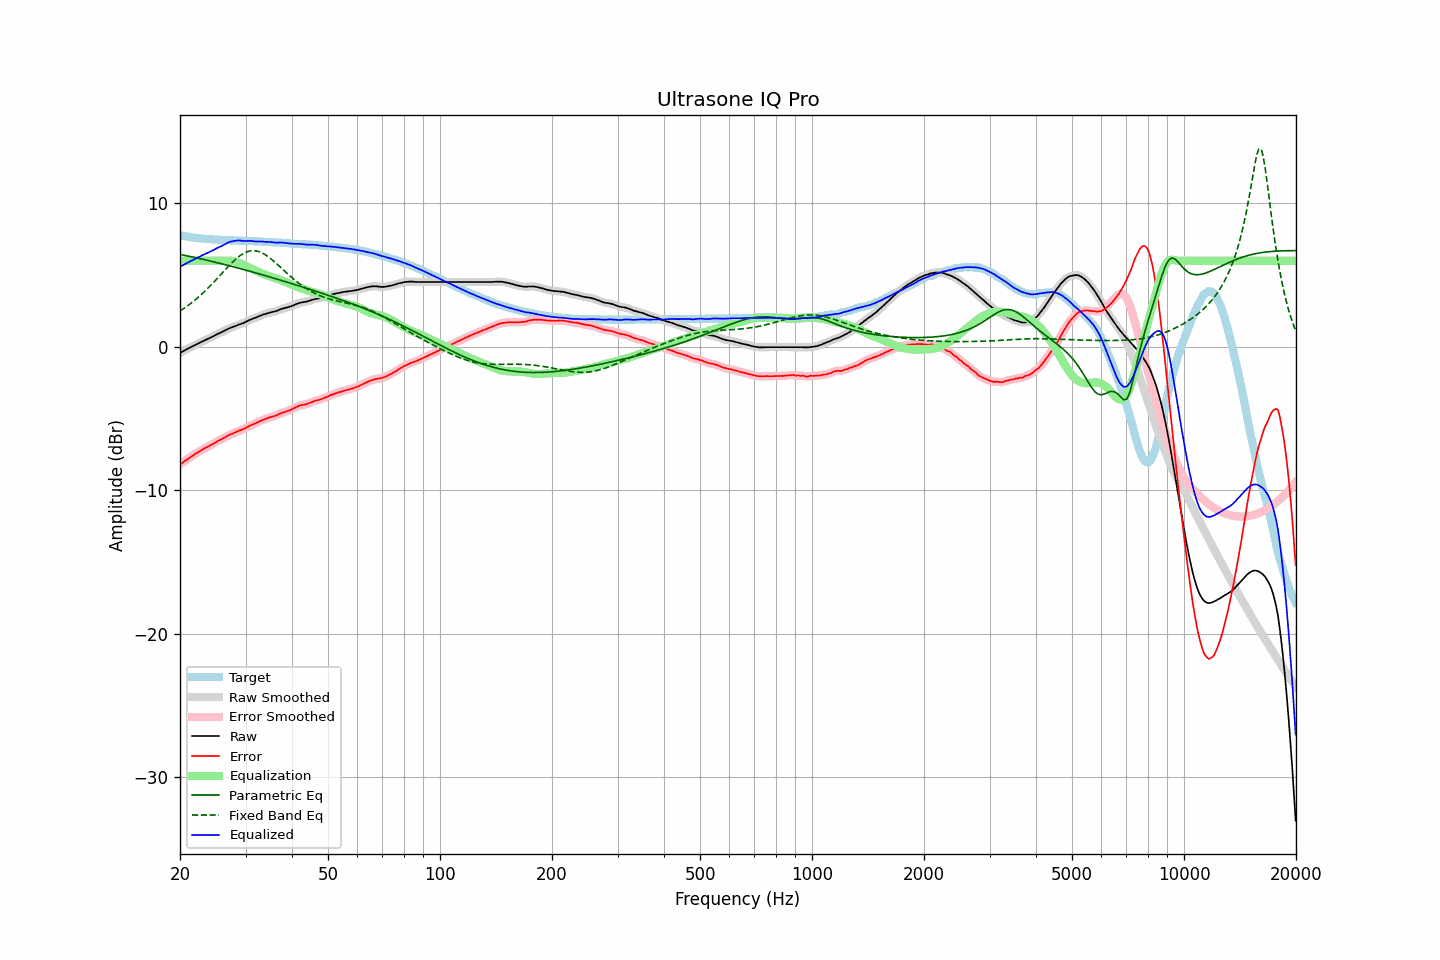

Data behind this chart, as committed beside it:
frequency, raw, error, smoothed, error_smoothed, equalization, parametric_eq, fixed_band_eq, equalized_raw, equalized_smoothed, target
20.00, -0.42, -8.21, -0.42, -8.21, 6.00, 6.44, 2.50, 5.58, 5.58, 7.79
20.20, -0.36, -8.12, -0.36, -8.12, 6.00, 6.42, 2.57, 5.64, 5.64, 7.76
20.40, -0.30, -8.04, -0.30, -8.04, 6.00, 6.40, 2.65, 5.70, 5.70, 7.74
20.61, -0.24, -7.96, -0.24, -7.96, 6.00, 6.37, 2.72, 5.76, 5.76, 7.72
20.81, -0.18, -7.88, -0.18, -7.88, 6.00, 6.35, 2.80, 5.82, 5.82, 7.69
21.02, -0.12, -7.80, -0.12, -7.80, 6.00, 6.33, 2.88, 5.88, 5.88, 7.67
21.23, -0.06, -7.72, -0.06, -7.72, 6.00, 6.30, 2.97, 5.94, 5.94, 7.65
21.44, -0.01, -7.64, -0.01, -7.64, 6.00, 6.28, 3.05, 5.99, 5.99, 7.63
21.66, 0.05, -7.57, 0.05, -7.57, 6.00, 6.25, 3.14, 6.05, 6.05, 7.61
21.87, 0.11, -7.49, 0.11, -7.49, 6.00, 6.23, 3.23, 6.11, 6.11, 7.60
22.09, 0.16, -7.42, 0.16, -7.42, 6.00, 6.21, 3.32, 6.16, 6.16, 7.58
22.31, 0.22, -7.35, 0.22, -7.36, 6.00, 6.18, 3.42, 6.22, 6.22, 7.57
22.54, 0.27, -7.29, 0.27, -7.29, 6.00, 6.16, 3.52, 6.27, 6.27, 7.56
22.76, 0.33, -7.22, 0.33, -7.22, 6.00, 6.13, 3.62, 6.33, 6.33, 7.55
22.99, 0.39, -7.15, 0.38, -7.15, 6.00, 6.11, 3.72, 6.39, 6.38, 7.54
23.22, 0.44, -7.09, 0.44, -7.09, 6.00, 6.08, 3.83, 6.44, 6.44, 7.53
23.45, 0.49, -7.03, 0.49, -7.03, 6.00, 6.05, 3.93, 6.49, 6.49, 7.52
23.69, 0.54, -6.97, 0.54, -6.97, 6.00, 6.03, 4.05, 6.54, 6.54, 7.51
23.92, 0.59, -6.92, 0.59, -6.91, 6.00, 6.00, 4.16, 6.59, 6.59, 7.51
24.16, 0.65, -6.85, 0.64, -6.85, 6.00, 5.98, 4.27, 6.65, 6.64, 7.50
24.40, 0.70, -6.79, 0.70, -6.79, 6.00, 5.95, 4.39, 6.70, 6.70, 7.49
24.65, 0.75, -6.74, 0.76, -6.73, 6.00, 5.92, 4.51, 6.75, 6.76, 7.48
24.89, 0.82, -6.66, 0.82, -6.66, 6.00, 5.89, 4.63, 6.82, 6.82, 7.48
25.14, 0.88, -6.59, 0.87, -6.60, 6.00, 5.87, 4.75, 6.88, 6.87, 7.47
25.39, 0.93, -6.53, 0.93, -6.53, 6.00, 5.84, 4.87, 6.93, 6.93, 7.46
25.65, 0.98, -6.48, 0.98, -6.48, 6.00, 5.81, 4.99, 6.98, 6.98, 7.46
25.91, 1.03, -6.42, 1.03, -6.42, 6.00, 5.78, 5.11, 7.03, 7.03, 7.45
26.16, 1.09, -6.36, 1.09, -6.36, 6.00, 5.76, 5.24, 7.09, 7.09, 7.45
26.43, 1.14, -6.31, 1.14, -6.30, 6.01, 5.73, 5.36, 7.14, 7.15, 7.45
26.69, 1.21, -6.23, 1.20, -6.23, 6.01, 5.70, 5.48, 7.22, 7.21, 7.44
26.96, 1.26, -6.18, 1.26, -6.17, 6.01, 5.67, 5.60, 7.27, 7.27, 7.43
27.23, 1.31, -6.11, 1.31, -6.12, 6.00, 5.64, 5.71, 7.31, 7.31, 7.42
27.50, 1.35, -6.07, 1.35, -6.07, 5.99, 5.61, 5.83, 7.34, 7.34, 7.42
27.77, 1.39, -6.03, 1.39, -6.03, 5.98, 5.58, 5.94, 7.37, 7.37, 7.42
28.05, 1.43, -5.98, 1.43, -5.98, 5.95, 5.55, 6.04, 7.38, 7.39, 7.41
28.33, 1.48, -5.93, 1.48, -5.93, 5.93, 5.52, 6.14, 7.40, 7.41, 7.41
28.62, 1.53, -5.88, 1.52, -5.88, 5.89, 5.49, 6.24, 7.42, 7.41, 7.41
28.90, 1.57, -5.83, 1.56, -5.83, 5.85, 5.46, 6.32, 7.41, 7.41, 7.39
29.19, 1.60, -5.79, 1.60, -5.79, 5.80, 5.43, 6.40, 7.40, 7.40, 7.39
29.48, 1.64, -5.75, 1.64, -5.75, 5.74, 5.40, 6.47, 7.38, 7.39, 7.39
29.78, 1.69, -5.70, 1.69, -5.70, 5.69, 5.37, 6.54, 7.38, 7.38, 7.39
30.08, 1.75, -5.64, 1.74, -5.64, 5.63, 5.34, 6.59, 7.38, 7.38, 7.39
30.38, 1.80, -5.58, 1.80, -5.58, 5.58, 5.31, 6.63, 7.38, 7.38, 7.37
30.68, 1.86, -5.51, 1.86, -5.52, 5.53, 5.28, 6.66, 7.39, 7.38, 7.37
30.99, 1.91, -5.46, 1.90, -5.46, 5.47, 5.25, 6.69, 7.38, 7.38, 7.37
31.30, 1.95, -5.42, 1.95, -5.42, 5.42, 5.22, 6.70, 7.37, 7.37, 7.37
31.61, 1.99, -5.37, 1.99, -5.37, 5.37, 5.19, 6.70, 7.35, 7.36, 7.36
31.93, 2.03, -5.33, 2.03, -5.32, 5.31, 5.15, 6.69, 7.34, 7.35, 7.35
32.24, 2.08, -5.27, 2.08, -5.27, 5.26, 5.12, 6.67, 7.34, 7.34, 7.35
32.57, 2.13, -5.21, 2.13, -5.22, 5.21, 5.09, 6.64, 7.34, 7.34, 7.34
32.89, 2.17, -5.17, 2.17, -5.16, 5.17, 5.06, 6.60, 7.34, 7.34, 7.34
33.22, 2.22, -5.11, 2.22, -5.11, 5.12, 5.03, 6.55, 7.34, 7.33, 7.33
33.55, 2.26, -5.06, 2.26, -5.07, 5.07, 4.99, 6.49, 7.33, 7.33, 7.32
33.89, 2.29, -5.03, 2.29, -5.02, 5.03, 4.96, 6.42, 7.32, 7.32, 7.32
34.23, 2.33, -4.99, 2.33, -4.98, 4.99, 4.93, 6.35, 7.32, 7.31, 7.31
34.57, 2.36, -4.94, 2.36, -4.95, 4.95, 4.90, 6.27, 7.31, 7.31, 7.30
34.92, 2.39, -4.91, 2.39, -4.91, 4.91, 4.86, 6.19, 7.30, 7.30, 7.30
35.27, 2.42, -4.88, 2.41, -4.88, 4.88, 4.83, 6.09, 7.30, 7.29, 7.30
35.62, 2.44, -4.84, 2.44, -4.85, 4.84, 4.80, 6.00, 7.28, 7.28, 7.28
35.97, 2.47, -4.81, 2.47, -4.81, 4.80, 4.76, 5.90, 7.27, 7.27, 7.28
... 635 more rows
